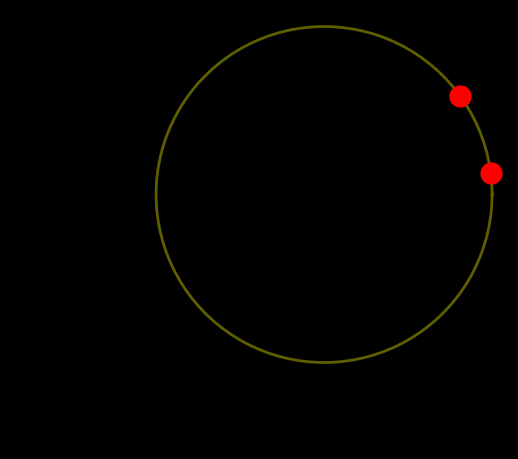

This figure's Python source: (Note: this script raises an exception after producing the figure.)
import numpy as np
import matplotlib.pyplot as plt
from matplotlib.animation import FuncAnimation




# ani = FuncAnimation(fig, update, frames=np.linspace(0, 2*np.pi, 128),
                    # init_func=init, blit=True)
# plt.show()

class RiboVisualizer: 
    """
    TODO Visualizer for correlations/attention coeffiecients
    https://matplotlib.org/stable/tutorials/advanced/blitting.html
    """

    def __init__(self, config, initial_positions: np.array):
        self.fig, self.ax = plt.subplots()
        self.fig.patch.set_facecolor('black')
        self.ax.set_facecolor('black')
        self.ax.set_aspect('equal', 'box')
        self.ax.axis('off')

        # Generate circular RNA coordinates
        self.rna_length = 100  # You can set this to the length of your circular RNA
        theta = np.linspace(0, 2 * np.pi, self.rna_length)
        x = np.cos(theta)
        y = np.sin(theta)

        # Plot circular RNA
        self.ln_rna = self.ax.plot(x, y, 'y-', linewidth=2, alpha=0.5)

        # self.ln, = plt.plot(self.xdata, self.ydata, 'ro', animated=True)
        # self.ln, = plt.plot(self.xdata, self.ydata, 'ro', animated=True)
        # self.ln, = plt.plot(self.xdata, self.ydata, animated=True)
        
        self.ribo_lns = []
        for ribosome_idx in range(initial_positions.shape[0]):
            self.ribo_lns.append(self.ax.plot(
                np.cos(2 * np.pi * initial_positions[ribosome_idx] / self.rna_length),
                np.sin(2 * np.pi * initial_positions[ribosome_idx] / self.rna_length),
                'ro',
                markersize=15,
                # animated=True
            )[0])

        
        self.bg = self.fig.canvas.copy_from_bbox(self.fig.bbox)
        for ln in self.ribo_lns: 
            self.ax.draw_artist(ln)
        self.fig.canvas.blit(self.fig.bbox)

        self.text = self.ax.annotate(f'Accuracy: -1',
            xycoords='figure points',
            xy=(100, 1), xytext=(10, -10),
            # textcoords='offset points', ha='left', va='top',
            animated=True,
            color='white',
            )

        plt.show(block=False)
        plt.pause(0.1)
        # plt.show()

        # self.ax.set_xlim(0, 2*np.pi)
        # self.ax.set_ylim(-1, 1)


    def update(self, pos: np.array):
        # Clear figure
        self.fig.canvas.restore_region(self.bg)
        # self.xdata = (frames)
        # self.ydata.append(np.sin(frame))
        # self.ln.set_data(self.xdata, frame)
        # self.ln.set_ydata(frame)
        # self.ax.draw_artist(self.ln)
        # self.fig.canvas.blit(self.fig.bbox)
        # self.fig.canvas.flush_events()

        self.text.set_text(f'Accuracy: {np.random.random()}')
        for idx, ln in enumerate(self.ribo_lns):
            angle = 2 * np.pi * pos[idx] / self.rna_length
            ribosome_x, ribosome_y = np.cos(angle), np.sin(angle)
            # ln.set_ydata(frame[:, idx])
            ln.set_data(ribosome_x, ribosome_y)
            self.ax.draw_artist(ln)

        # self.fig.canvas.blit(self.fig.bbox)
        # self.fig.canvas.flush_events()
        
        # DEBUG
        # plt.pause(1)

        

if __name__ == '__main__':
    initial_positions = np.array([10, 2])
    vis = RiboVisualizer(None, initial_positions)
    time_step_positions = np.array([
        [12, 42],
        [14, 44],
        [16, 46],
        [18, 48]
    ])
    for t in range(time_step_positions.shape[0]):
        vis.update(time_step_positions[t])
        plt.pause(0.1)
        